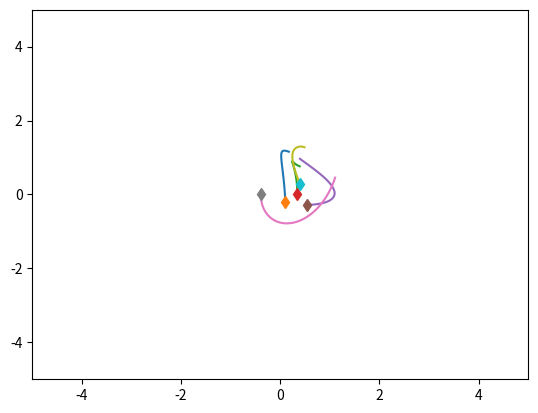
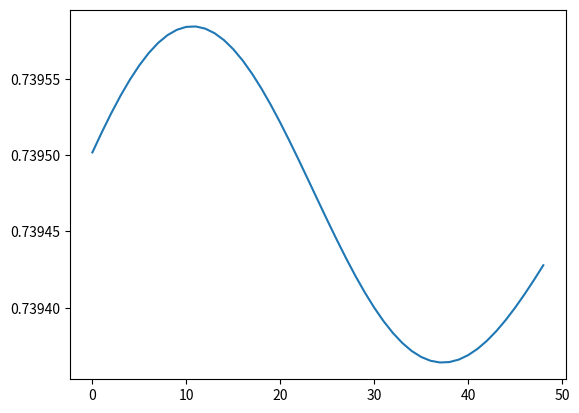

Reproduce these figures in Python, in order.
import numpy as np
import matplotlib.pyplot as plt
import time



class SpringSim(object):
    def __init__(self, n_balls=5, box_size=5., loc_std=.5, vel_norm=.5,
                 interaction_strength=.1, noise_var=0.):
        self.n_balls = n_balls
        self.box_size = box_size
        self.loc_std = loc_std
        self.vel_norm = vel_norm
        self.interaction_strength = interaction_strength
        self.noise_var = noise_var

        self._spring_types = np.array([0., 0.5, 1.])
        self._delta_T = 0.001
        self._max_F = 0.1 / self._delta_T

    def _energy(self, loc, vel, edges):
        # disables division by zero warning, since I fix it with fill_diagonal
        with np.errstate(divide='ignore'):

            K = 0.5 * (vel ** 2).sum()
            U = 0
            for i in range(loc.shape[1]):
                for j in range(loc.shape[1]):
                    if i != j:
                        r = loc[:, i] - loc[:, j]
                        dist = np.sqrt((r ** 2).sum())
                        U += 0.5 * self.interaction_strength * edges[
                            i, j] * (dist ** 2) / 2
            return U + K

    def _clamp(self, loc, vel):
        '''
        :param loc: 2xN location at one time stamp
        :param vel: 2xN velocity at one time stamp
        :return: location and velocity after hiting walls and returning after
            elastically colliding with walls
        '''
        assert (np.all(loc < self.box_size * 3))
        assert (np.all(loc > -self.box_size * 3))

        over = loc > self.box_size
        loc[over] = 2 * self.box_size - loc[over]
        assert (np.all(loc <= self.box_size))

        # assert(np.all(vel[over]>0))
        vel[over] = -np.abs(vel[over])

        under = loc < -self.box_size
        loc[under] = -2 * self.box_size - loc[under]
        # assert (np.all(vel[under] < 0))
        assert (np.all(loc >= -self.box_size))
        vel[under] = np.abs(vel[under])

        return loc, vel

    def _l2(self, A, B):
        """
        Input: A is a Nxd matrix
               B is a Mxd matirx
        Output: dist is a NxM matrix where dist[i,j] is the square norm
            between A[i,:] and B[j,:]
        i.e. dist[i,j] = ||A[i,:]-B[j,:]||^2
        """
        A_norm = (A ** 2).sum(axis=1).reshape(A.shape[0], 1)
        B_norm = (B ** 2).sum(axis=1).reshape(1, B.shape[0])
        dist = A_norm + B_norm - 2 * A.dot(B.transpose())
        return dist

    def generate_static_graph(self, spring_prob=[1. / 2, 0, 1. / 2]):
        # Sample edges: without self-loop
        edges = np.random.choice(self._spring_types,
                                 size=(self.n_balls, self.n_balls),
                                 p=spring_prob)
        edges = np.tril(edges) + np.tril(edges, -1).T
        np.fill_diagonal(edges, 0)

        return edges


    def sample_trajectory_static_graph_irregular_graph(self, args, edges, isTrain=True, sample_freq=100,
                                                                 step_train=50, step_test=100):


        '''
        every node observtaion happens at the same time
        :param args:
        :param edges:
        :param isTrain:
        :param sample_freq:
        :param step_train:
        :param step_test:
        :return:
        '''

        #########Modified sample_trajectory with static graph input, irregular timestamps.
        train_ode_steps = args.train_ode
        test_ode_steps = args.test_ode

        n = self.n_balls

        if isTrain:
            T = train_ode_steps
        else:
            T = test_ode_steps

        step = T // sample_freq

        counter = 1  # reserve initial point
        # Initialize location and velocity
        loc = np.zeros((step, 2, n))
        vel = np.zeros((step, 2, n))
        loc_next = np.random.randn(2, n) * self.loc_std
        vel_next = np.random.randn(2, n)
        v_norm = np.sqrt((vel_next ** 2).sum(axis=0)).reshape(1, -1)
        vel_next = vel_next * self.vel_norm / v_norm
        # self._clamp: eturn: location and velocity after hiting walls and returning after
        # elastically colliding with walls
        loc[0, :, :], vel[0, :, :] = self._clamp(loc_next, vel_next)

        # disables division by zero warning, since I fix it with fill_diagonal
        with np.errstate(divide='ignore'):

            forces_size = - self.interaction_strength * edges
            np.fill_diagonal(forces_size,
                             0)  # self forces are zero (fixes division by zero)
            F = (forces_size.reshape(1, n, n) *
                 np.concatenate((
                     np.subtract.outer(loc_next[0, :],
                                       loc_next[0, :]).reshape(1, n, n),
                     np.subtract.outer(loc_next[1, :],
                                       loc_next[1, :]).reshape(1, n, n)))).sum(
                axis=-1)
            F[F > self._max_F] = self._max_F
            F[F < -self._max_F] = -self._max_F

            vel_next += self._delta_T * F
            # run leapfrog
            for i in range(1, T):
                loc_next += self._delta_T * vel_next
                loc_next, vel_next = self._clamp(loc_next, vel_next)

                if i % sample_freq == 0:
                    loc[counter, :, :], vel[counter, :, :] = loc_next, vel_next
                    counter += 1

                forces_size = - self.interaction_strength * edges
                np.fill_diagonal(forces_size, 0)
                # assert (np.abs(forces_size[diag_mask]).min() > 1e-10)

                F = (forces_size.reshape(1, n, n) *
                     np.concatenate((
                         np.subtract.outer(loc_next[0, :],
                                           loc_next[0, :]).reshape(1, n, n),
                         np.subtract.outer(loc_next[1, :],
                                           loc_next[1, :]).reshape(1, n,
                                                                   n)))).sum(
                    axis=-1)
                F[F > self._max_F] = self._max_F
                F[F < -self._max_F] = -self._max_F
                vel_next += self._delta_T * F
            # Add noise to observations
            loc += np.random.randn(step, 2, self.n_balls) * self.noise_var
            vel += np.random.randn(step, 2, self.n_balls) * self.noise_var

            # sampling

            loc_sample = []
            vel_sample = []
            time_sample = []
            if isTrain:
                # number of timesteps
                num_steps = np.random.randint(low=30, high=48, size=1)[0]
                # value of timesteps
                Ts_ball = self.sample_timestamps_with_initial(num_steps, 0, step_train)
                for i in range(n):
                    loc_sample.append(loc[Ts_ball, :, i])
                    vel_sample.append(vel[Ts_ball, :, i])
                    time_sample.append(Ts_ball)

            else:
                # number of timesteps
                num_steps = np.random.randint(low=30, high=48, size=1)[0]
                # value of timesteps
                Ts_ball = self.sample_timestamps_with_initial(num_steps, 0, step_train)
                #appending timestamps
                start = step_train
                end = step_test
                Ts_append = self.sample_timestamps_with_initial(40, start, end)
                Ts_ball = np.append(Ts_ball, Ts_append)
                for i in range(n):
                    loc_sample.append(loc[Ts_ball, :, i])
                    vel_sample.append(vel[Ts_ball, :, i])
                    time_sample.append(Ts_ball)

            return loc_sample, vel_sample, time_sample





    def sample_trajectory_static_graph_irregular_difflength_each(self, args, edges, isTrain = True):
        '''
        every node have different observations
        train observation length [ob_min, ob_max]
        :param args:
        :param edges:
        :param isTrain:
        :param sample_freq:
        :param step_train:
        :param step_test:
        :return:
        '''
        sample_freq = args.sample_freq
        ode_step = args.ode
        max_ob = ode_step//sample_freq

        num_test_box = args.num_test_box
        num_test_extra  = args.num_test_extra

        ob_max = args.ob_max
        ob_min = args.ob_min




        #########Modified sample_trajectory with static graph input, irregular timestamps.

        n = self.n_balls

        if isTrain:
            T = ode_step
        else:
            T = ode_step * (1 + num_test_box)

        step = T//sample_freq



        counter = 1 #reserve initial point
        # Initialize location and velocity
        loc = np.zeros((step, 2, n))
        vel = np.zeros((step, 2, n))
        loc_next = np.random.randn(2, n) * self.loc_std
        vel_next = np.random.randn(2, n)
        v_norm = np.sqrt((vel_next ** 2).sum(axis=0)).reshape(1, -1)
        vel_next = vel_next * self.vel_norm / v_norm
        # self._clamp: eturn: location and velocity after hiting walls and returning after
        # elastically colliding with walls
        loc[0, :, :], vel[0, :, :] = self._clamp(loc_next, vel_next)

        # disables division by zero warning, since I fix it with fill_diagonal
        with np.errstate(divide='ignore'):

            forces_size = - self.interaction_strength * edges
            np.fill_diagonal(forces_size,
                             0)  # self forces are zero (fixes division by zero)
            F = (forces_size.reshape(1, n, n) *
                 np.concatenate((
                     np.subtract.outer(loc_next[0, :],
                                       loc_next[0, :]).reshape(1, n, n),
                     np.subtract.outer(loc_next[1, :],
                                       loc_next[1, :]).reshape(1, n, n)))).sum(
                axis=-1)
            F[F > self._max_F] = self._max_F
            F[F < -self._max_F] = -self._max_F

            vel_next += self._delta_T * F
            # run leapfrog
            for i in range(1, T):
                loc_next += self._delta_T * vel_next
                loc_next, vel_next = self._clamp(loc_next, vel_next)

                if i % sample_freq ==0:
                    loc[counter, :, :], vel[counter, :, :] = loc_next, vel_next
                    counter += 1

                forces_size = - self.interaction_strength * edges
                np.fill_diagonal(forces_size, 0)
                # assert (np.abs(forces_size[diag_mask]).min() > 1e-10)

                F = (forces_size.reshape(1, n, n) *
                     np.concatenate((
                         np.subtract.outer(loc_next[0, :],
                                           loc_next[0, :]).reshape(1, n, n),
                         np.subtract.outer(loc_next[1, :],
                                           loc_next[1, :]).reshape(1, n,
                                                                   n)))).sum(
                    axis=-1)
                F[F > self._max_F] = self._max_F
                F[F < -self._max_F] = -self._max_F
                vel_next += self._delta_T * F
            # Add noise to observations
            loc += np.random.randn(step, 2, self.n_balls) * self.noise_var
            vel += np.random.randn(step, 2, self.n_balls) * self.noise_var

            # sampling

            loc_sample = []
            vel_sample = []
            time_sample = []
            if isTrain:
                for i in range(n):
                    # number of timesteps
                    num_steps = np.random.randint(low = ob_min, high = ob_max +1 , size = 1)[0]
                    # value of timesteps
                    Ts_ball = self.sample_timestamps_with_initial(num_steps,0,max_ob)
                    loc_sample.append(loc[Ts_ball,:,i])
                    vel_sample.append(vel[Ts_ball, :, i])
                    time_sample.append(Ts_ball)

            else:
                for i in range(n):
                    # number of timesteps
                    num_steps = np.random.randint(low = ob_min, high = ob_max, size = 1)[0]
                    # value of timesteps
                    Ts_ball = self.sample_timestamps_with_initial(num_steps,0,max_ob)
                    

                    for j in range(num_test_box):
                        start = max_ob + j*max_ob
                        end  = min(T//sample_freq,max_ob + (j+1)*max_ob)
                        Ts_append = self.sample_timestamps_with_initial(num_test_extra,start,end)
                        Ts_ball = np.append(Ts_ball,Ts_append)

                    loc_sample.append(loc[Ts_ball,:,i])
                    vel_sample.append(vel[Ts_ball, :, i])
                    time_sample.append(Ts_ball)


            return loc_sample, vel_sample, time_sample

    def sample_timestamps(self, num_sample,start,end):
        times = set()
        while len(times) < num_sample:
            times.add(int(np.random.randint(low = start, high = end, size = 1)[0]))
        times = np.sort(np.asarray(list(times)))
        return times

    def sample_timestamps_with_initial(self, num_sample, start, end):
        times = set()
        assert(num_sample<=(end-start-1))
        times.add(start)
        while len(times) < num_sample:
            times.add(int(np.random.randint(low=start+1, high=end, size=1)[0]))
        times = np.sort(np.asarray(list(times)))
        return times
        

    def sample_trajectory_static_graph(self,edges,T=10000, sample_freq=10):

        #########Modified sample_trajectory with static graph input.

        n = self.n_balls
        assert (T % sample_freq == 0)
        T_save = int(T / sample_freq - 1)
        diag_mask = np.ones((n, n), dtype=bool)
        np.fill_diagonal(diag_mask, 0)
        counter = 0

        # Initialize location and velocity
        loc = np.zeros((T_save, 2, n))
        vel = np.zeros((T_save, 2, n))
        loc_next = np.random.randn(2, n) * self.loc_std
        vel_next = np.random.randn(2, n)
        v_norm = np.sqrt((vel_next ** 2).sum(axis=0)).reshape(1, -1)
        vel_next = vel_next * self.vel_norm / v_norm
        #self._clamp: eturn: location and velocity after hiting walls and returning after
        # elastically colliding with walls
        loc[0, :, :], vel[0, :, :] = self._clamp(loc_next, vel_next)



        # disables division by zero warning, since I fix it with fill_diagonal
        with np.errstate(divide='ignore'):

            forces_size = - self.interaction_strength * edges
            np.fill_diagonal(forces_size,
                             0)  # self forces are zero (fixes division by zero)
            F = (forces_size.reshape(1, n, n) *
                 np.concatenate((
                     np.subtract.outer(loc_next[0, :],
                                       loc_next[0, :]).reshape(1, n, n),
                     np.subtract.outer(loc_next[1, :],
                                       loc_next[1, :]).reshape(1, n, n)))).sum(
                axis=-1)
            F[F > self._max_F] = self._max_F
            F[F < -self._max_F] = -self._max_F

            vel_next += self._delta_T * F
            # run leapfrog
            for i in range(1, T):
                loc_next += self._delta_T * vel_next
                loc_next, vel_next = self._clamp(loc_next, vel_next)

                if i % sample_freq == 0:
                    loc[counter, :, :], vel[counter, :, :] = loc_next, vel_next
                    counter += 1

                forces_size = - self.interaction_strength * edges
                np.fill_diagonal(forces_size, 0)
                # assert (np.abs(forces_size[diag_mask]).min() > 1e-10)

                F = (forces_size.reshape(1, n, n) *
                     np.concatenate((
                         np.subtract.outer(loc_next[0, :],
                                           loc_next[0, :]).reshape(1, n, n),
                         np.subtract.outer(loc_next[1, :],
                                           loc_next[1, :]).reshape(1, n,
                                                                   n)))).sum(
                    axis=-1)
                F[F > self._max_F] = self._max_F
                F[F < -self._max_F] = -self._max_F
                vel_next += self._delta_T * F
            # Add noise to observations
            loc += np.random.randn(T_save, 2, self.n_balls) * self.noise_var
            vel += np.random.randn(T_save, 2, self.n_balls) * self.noise_var
            return loc, vel

    def sample_trajectory(self, T=10000, sample_freq=10,
                          spring_prob=[1. / 2, 0, 1. / 2]):

        n = self.n_balls
        assert (T % sample_freq == 0)
        T_save = int(T / sample_freq - 1)
        diag_mask = np.ones((n, n), dtype=bool)
        np.fill_diagonal(diag_mask, 0)
        counter = 0
        # Sample edges
        edges = np.random.choice(self._spring_types,
                                 size=(self.n_balls, self.n_balls),
                                 p=spring_prob)
        edges = np.tril(edges) + np.tril(edges, -1).T
        np.fill_diagonal(edges, 0)

        # Initialize location and velocity
        loc = np.zeros((T_save, 2, n))
        vel = np.zeros((T_save, 2, n))
        loc_next = np.random.randn(2, n) * self.loc_std
        vel_next = np.random.randn(2, n)
        v_norm = np.sqrt((vel_next ** 2).sum(axis=0)).reshape(1, -1)
        vel_next = vel_next * self.vel_norm / v_norm
        loc[0, :, :], vel[0, :, :] = self._clamp(loc_next, vel_next)

        # disables division by zero warning, since I fix it with fill_diagonal
        with np.errstate(divide='ignore'):

            forces_size = - self.interaction_strength * edges
            np.fill_diagonal(forces_size,
                             0)  # self forces are zero (fixes division by zero)
            F = (forces_size.reshape(1, n, n) *
                 np.concatenate((
                     np.subtract.outer(loc_next[0, :],
                                       loc_next[0, :]).reshape(1, n, n),
                     np.subtract.outer(loc_next[1, :],
                                       loc_next[1, :]).reshape(1, n, n)))).sum(
                axis=-1)
            F[F > self._max_F] = self._max_F
            F[F < -self._max_F] = -self._max_F

            vel_next += self._delta_T * F
            # run leapfrog
            for i in range(1, T):
                loc_next += self._delta_T * vel_next
                loc_next, vel_next = self._clamp(loc_next, vel_next)

                if i % sample_freq == 0:
                    loc[counter, :, :], vel[counter, :, :] = loc_next, vel_next
                    counter += 1

                forces_size = - self.interaction_strength * edges
                np.fill_diagonal(forces_size, 0)
                # assert (np.abs(forces_size[diag_mask]).min() > 1e-10)

                F = (forces_size.reshape(1, n, n) *
                     np.concatenate((
                         np.subtract.outer(loc_next[0, :],
                                           loc_next[0, :]).reshape(1, n, n),
                         np.subtract.outer(loc_next[1, :],
                                           loc_next[1, :]).reshape(1, n,
                                                                    n)))).sum(
                    axis=-1)
                F[F > self._max_F] = self._max_F
                F[F < -self._max_F] = -self._max_F
                vel_next += self._delta_T * F
            # Add noise to observations
            loc += np.random.randn(T_save, 2, self.n_balls) * self.noise_var
            vel += np.random.randn(T_save, 2, self.n_balls) * self.noise_var
            return loc, vel, edges


class ChargedParticlesSim(object):
    def __init__(self, n_balls=5, box_size=5., loc_std=1., vel_norm=0.5,
                 interaction_strength=1., noise_var=0.):
        self.n_balls = n_balls
        self.box_size = box_size
        self.loc_std = loc_std
        self.vel_norm = vel_norm
        self.interaction_strength = interaction_strength
        self.noise_var = noise_var

        self._charge_types = np.array([-1., 0., 1.])
        self._delta_T = 0.001
        self._max_F = 0.1 / self._delta_T

    def _l2(self, A, B):
        """
        Input: A is a Nxd matrix
               B is a Mxd matirx
        Output: dist is a NxM matrix where dist[i,j] is the square norm
            between A[i,:] and B[j,:]
        i.e. dist[i,j] = ||A[i,:]-B[j,:]||^2
        """
        A_norm = (A ** 2).sum(axis=1).reshape(A.shape[0], 1)
        B_norm = (B ** 2).sum(axis=1).reshape(1, B.shape[0])
        dist = A_norm + B_norm - 2 * A.dot(B.transpose())
        return dist

    def _energy(self, loc, vel, edges):

        # disables division by zero warning, since I fix it with fill_diagonal
        with np.errstate(divide='ignore'):

            K = 0.5 * (vel ** 2).sum()
            U = 0
            for i in range(loc.shape[1]):
                for j in range(loc.shape[1]):
                    if i != j:
                        r = loc[:, i] - loc[:, j]
                        dist = np.sqrt((r ** 2).sum())
                        U += 0.5 * self.interaction_strength * edges[
                            i, j] / dist
            return U + K

    def _clamp(self, loc, vel):
        '''
        :param loc: 2xN location at one time stamp
        :param vel: 2xN velocity at one time stamp
        :return: location and velocity after hiting walls and returning after
            elastically colliding with walls
        '''
        assert (np.all(loc < self.box_size * 3))
        assert (np.all(loc > -self.box_size * 3))

        over = loc > self.box_size
        loc[over] = 2 * self.box_size - loc[over]
        assert (np.all(loc <= self.box_size))

        # assert(np.all(vel[over]>0))
        vel[over] = -np.abs(vel[over])

        under = loc < -self.box_size
        loc[under] = -2 * self.box_size - loc[under]
        # assert (np.all(vel[under] < 0))
        assert (np.all(loc >= -self.box_size))
        vel[under] = np.abs(vel[under])

        return loc, vel

    def sample_timestamps_with_initial(self, num_sample, start, end):
        times = set()
        assert (num_sample <= (end - start - 1))
        times.add(start)
        while len(times) < num_sample:
            times.add(int(np.random.randint(low=start + 1, high=end, size=1)[0]))
        times = np.sort(np.asarray(list(times)))
        return times


    def generate_static_graph(self, charge_prob=[1. / 2, 0, 1. / 2]):
        # Sample edges
        diag_mask = np.ones((self.n_balls, self.n_balls), dtype=bool)
        np.fill_diagonal(diag_mask, 0)
        charges = np.random.choice(self._charge_types, size=(self.n_balls, 1),
                                   p=charge_prob)
        edges = charges.dot(charges.transpose())

        return edges,diag_mask

    def sample_trajectory_static_graph_irregular_difflength_each(self, args, edges,diag_mask, isTrain=True):
        '''
        every node have different observations
        train observation length [ob_min, ob_max]
        :param args:
        :param edges:
        :param isTrain:
        :param sample_freq:
        :param step_train:
        :param step_test:
        :return:
        '''
        sample_freq = args.sample_freq
        ode_step = args.ode
        max_ob = ode_step // sample_freq

        num_test_box = args.num_test_box
        num_test_extra = args.num_test_extra

        ob_max = args.ob_max
        ob_min = args.ob_min

        #########Modified sample_trajectory with static graph input, irregular timestamps.

        n = self.n_balls

        if isTrain:
            T = ode_step
        else:
            T = ode_step * (1 + num_test_box)

        step = T // sample_freq

        counter = 1  # reserve initial point
        # Initialize location and velocity
        loc = np.zeros((step, 2, n))
        vel = np.zeros((step, 2, n))
        loc_next = np.random.randn(2, n) * self.loc_std
        vel_next = np.random.randn(2, n)
        v_norm = np.sqrt((vel_next ** 2).sum(axis=0)).reshape(1, -1)
        vel_next = vel_next * self.vel_norm / v_norm
        # self._clamp: eturn: location and velocity after hiting walls and returning after
        # elastically colliding with walls
        loc[0, :, :], vel[0, :, :] = self._clamp(loc_next, vel_next)

        with np.errstate(divide='ignore'):
            # half step leapfrog
            l2_dist_power3 = np.power(
                self._l2(loc_next.transpose(), loc_next.transpose()), 3. / 2.)

            # size of forces up to a 1/|r| factor
            # since I later multiply by an unnormalized r vector
            forces_size = self.interaction_strength * edges / l2_dist_power3
            np.fill_diagonal(forces_size,
                             0)  # self forces are zero (fixes division by zero)
            assert (np.abs(forces_size[diag_mask]).min() > 1e-10)
            F = (forces_size.reshape(1, n, n) *
                 np.concatenate((
                     np.subtract.outer(loc_next[0, :],
                                       loc_next[0, :]).reshape(1, n, n),
                     np.subtract.outer(loc_next[1, :],
                                       loc_next[1, :]).reshape(1, n, n)))).sum(
                axis=-1)
            F[F > self._max_F] = self._max_F
            F[F < -self._max_F] = -self._max_F

            vel_next += self._delta_T * F
            # run leapfrog
            for i in range(1, T):
                loc_next += self._delta_T * vel_next
                loc_next, vel_next = self._clamp(loc_next, vel_next)

                if i % sample_freq == 0:
                    loc[counter, :, :], vel[counter, :, :] = loc_next, vel_next
                    counter += 1

                l2_dist_power3 = np.power(
                    self._l2(loc_next.transpose(), loc_next.transpose()),
                    3. / 2.)
                forces_size = self.interaction_strength * edges / l2_dist_power3
                np.fill_diagonal(forces_size, 0)
                # assert (np.abs(forces_size[diag_mask]).min() > 1e-10)

                F = (forces_size.reshape(1, n, n) *
                     np.concatenate((
                         np.subtract.outer(loc_next[0, :],
                                           loc_next[0, :]).reshape(1, n, n),
                         np.subtract.outer(loc_next[1, :],
                                           loc_next[1, :]).reshape(1, n,
                                                                   n)))).sum(
                    axis=-1)
                F[F > self._max_F] = self._max_F
                F[F < -self._max_F] = -self._max_F
                vel_next += self._delta_T * F
            # Add noise to observations
            loc += np.random.randn(step, 2, self.n_balls) * self.noise_var
            vel += np.random.randn(step, 2, self.n_balls) * self.noise_var

            # sampling

            loc_sample = []
            vel_sample = []
            time_sample = []
            if isTrain:
                for i in range(n):
                    # number of timesteps
                    num_steps = np.random.randint(low=ob_min, high=ob_max + 1, size=1)[0]
                    # value of timesteps
                    Ts_ball = self.sample_timestamps_with_initial(num_steps, 0, max_ob)
                    loc_sample.append(loc[Ts_ball, :, i])
                    vel_sample.append(vel[Ts_ball, :, i])
                    time_sample.append(Ts_ball)

            else:
                for i in range(n):
                    # number of timesteps
                    num_steps = np.random.randint(low=ob_min, high=ob_max, size=1)[0]
                    # value of timesteps
                    Ts_ball = self.sample_timestamps_with_initial(num_steps, 0, max_ob)

                    for j in range(num_test_box):
                        start = max_ob + j * max_ob
                        end = min(T // sample_freq, max_ob + (j + 1) * max_ob)
                        Ts_append = self.sample_timestamps_with_initial(num_test_extra, start, end)
                        Ts_ball = np.append(Ts_ball, Ts_append)

                    loc_sample.append(loc[Ts_ball, :, i])
                    vel_sample.append(vel[Ts_ball, :, i])
                    time_sample.append(Ts_ball)

            return loc_sample, vel_sample, time_sample

    def sample_trajectory(self, T=10000, sample_freq=10,
                          charge_prob=[1. / 2, 0, 1. / 2]):
        n = self.n_balls
        assert (T % sample_freq == 0)
        T_save = int(T / sample_freq - 1)
        diag_mask = np.ones((n, n), dtype=bool)
        np.fill_diagonal(diag_mask, 0)
        counter = 0
        # Sample edges
        charges = np.random.choice(self._charge_types, size=(self.n_balls, 1),
                                   p=charge_prob)
        edges = charges.dot(charges.transpose())
        # Initialize location and velocity
        loc = np.zeros((T_save, 2, n))
        vel = np.zeros((T_save, 2, n))
        loc_next = np.random.randn(2, n) * self.loc_std
        vel_next = np.random.randn(2, n)
        v_norm = np.sqrt((vel_next ** 2).sum(axis=0)).reshape(1, -1)
        vel_next = vel_next * self.vel_norm / v_norm
        loc[0, :, :], vel[0, :, :] = self._clamp(loc_next, vel_next)

        # disables division by zero warning, since I fix it with fill_diagonal
        with np.errstate(divide='ignore'):
            # half step leapfrog
            l2_dist_power3 = np.power(
                self._l2(loc_next.transpose(), loc_next.transpose()), 3. / 2.)

            # size of forces up to a 1/|r| factor
            # since I later multiply by an unnormalized r vector
            forces_size = self.interaction_strength * edges / l2_dist_power3
            np.fill_diagonal(forces_size,
                             0)  # self forces are zero (fixes division by zero)
            assert (np.abs(forces_size[diag_mask]).min() > 1e-10)
            F = (forces_size.reshape(1, n, n) *
                 np.concatenate((
                     np.subtract.outer(loc_next[0, :],
                                       loc_next[0, :]).reshape(1, n, n),
                     np.subtract.outer(loc_next[1, :],
                                       loc_next[1, :]).reshape(1, n, n)))).sum(
                axis=-1)
            F[F > self._max_F] = self._max_F
            F[F < -self._max_F] = -self._max_F

            vel_next += self._delta_T * F
            # run leapfrog
            for i in range(1, T):
                loc_next += self._delta_T * vel_next
                loc_next, vel_next = self._clamp(loc_next, vel_next)

                if i % sample_freq == 0:
                    loc[counter, :, :], vel[counter, :, :] = loc_next, vel_next
                    counter += 1

                l2_dist_power3 = np.power(
                    self._l2(loc_next.transpose(), loc_next.transpose()),
                    3. / 2.)
                forces_size = self.interaction_strength * edges / l2_dist_power3
                np.fill_diagonal(forces_size, 0)
                # assert (np.abs(forces_size[diag_mask]).min() > 1e-10)

                F = (forces_size.reshape(1, n, n) *
                     np.concatenate((
                         np.subtract.outer(loc_next[0, :],
                                           loc_next[0, :]).reshape(1, n, n),
                         np.subtract.outer(loc_next[1, :],
                                           loc_next[1, :]).reshape(1, n,
                                                                   n)))).sum(
                    axis=-1)
                F[F > self._max_F] = self._max_F
                F[F < -self._max_F] = -self._max_F
                vel_next += self._delta_T * F
            # Add noise to observations
            loc += np.random.randn(T_save, 2, self.n_balls) * self.noise_var
            vel += np.random.randn(T_save, 2, self.n_balls) * self.noise_var
            return loc, vel, edges


        

if __name__ == '__main__':
    sim = SpringSim()
    # sim = ChargedParticlesSim()

    t = time.time()
    loc, vel, edges = sim.sample_trajectory(T=5000, sample_freq=100)

    print(edges)
    print("Simulation time: {}".format(time.time() - t))
    vel_norm = np.sqrt((vel ** 2).sum(axis=1))
    plt.figure()
    axes = plt.gca()
    axes.set_xlim([-5., 5.])
    axes.set_ylim([-5., 5.])
    for i in range(loc.shape[-1]):
        plt.plot(loc[:, 0, i], loc[:, 1, i])
        plt.plot(loc[0, 0, i], loc[0, 1, i], 'd')
    plt.figure()
    energies = [sim._energy(loc[i, :, :], vel[i, :, :], edges) for i in
                range(loc.shape[0])]
    plt.plot(energies)
    plt.show()
